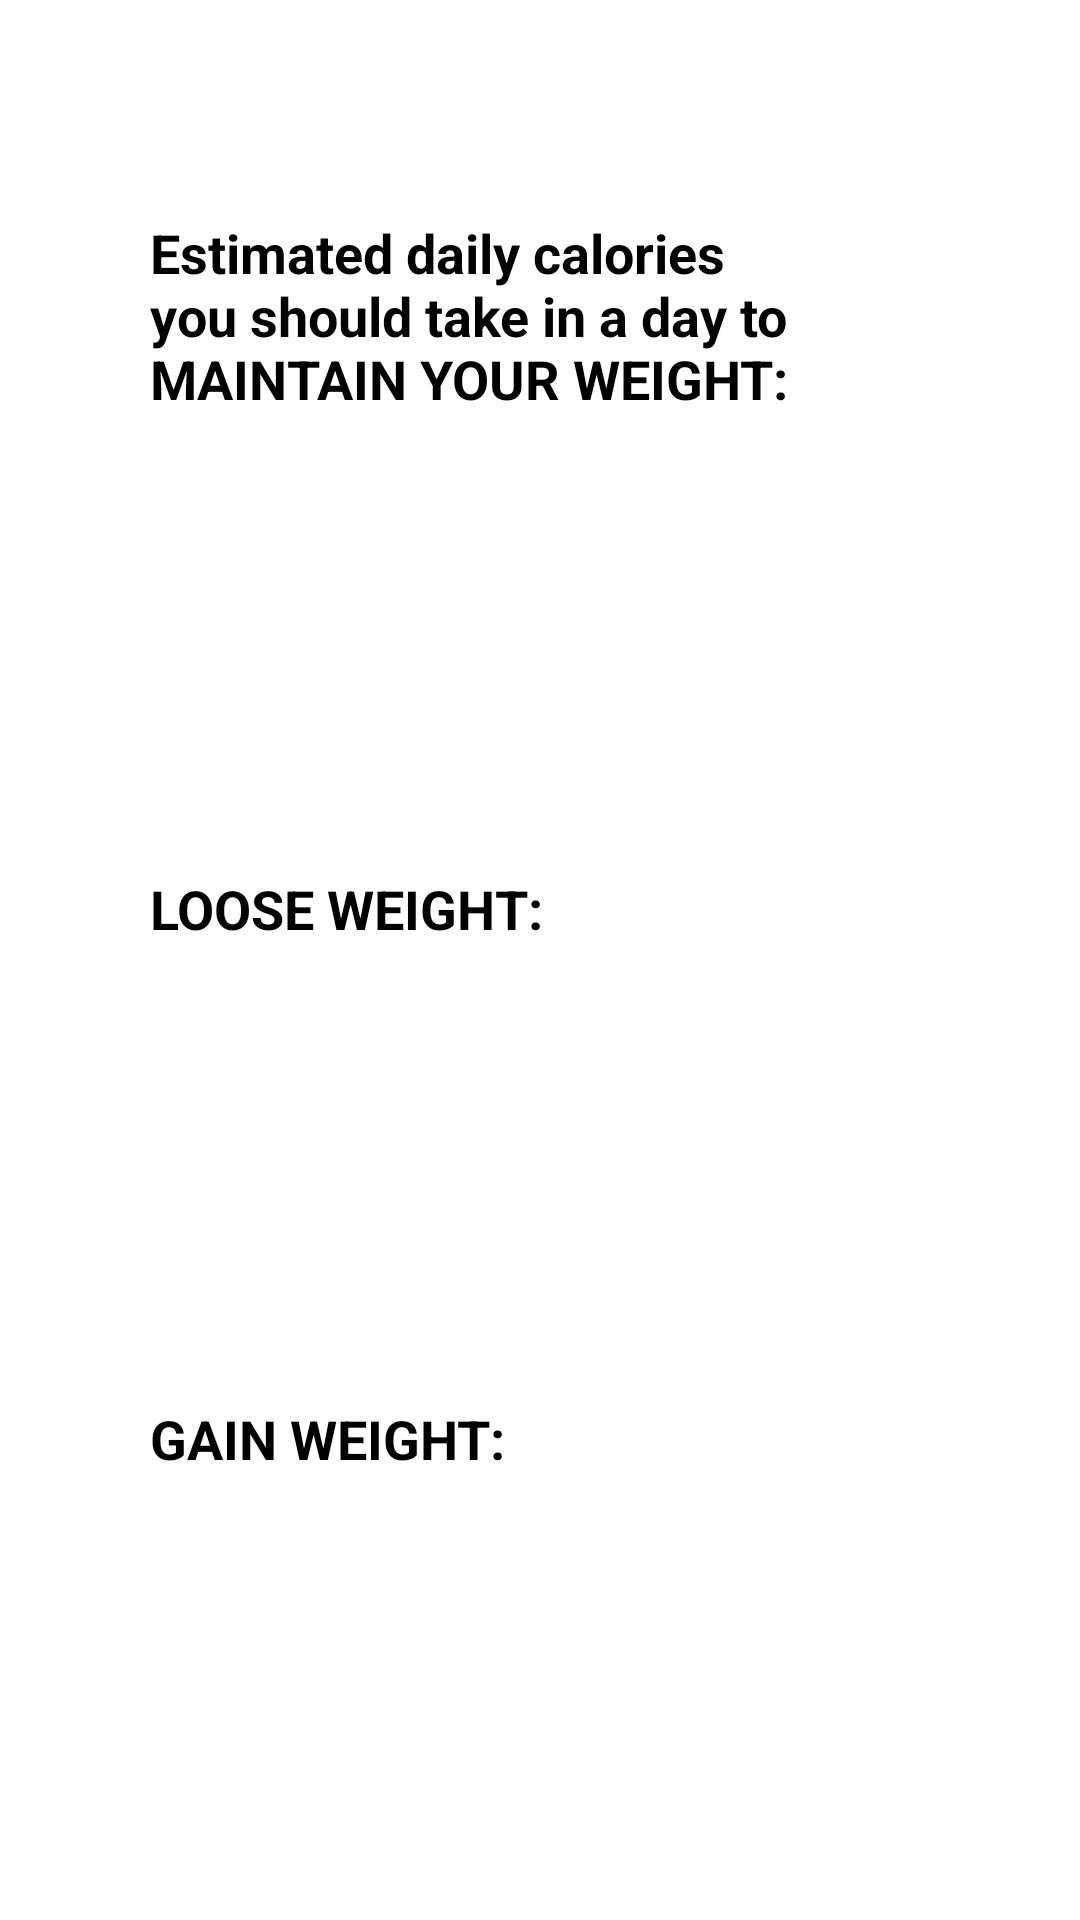

Layout XML and referenced resources for this Android screen:
<!-- AndroidManifest.xml: application theme Theme.HealthBestie -->
<!-- res/layout/activity_calories_calculator_result.xml -->
<?xml version="1.0" encoding="utf-8"?>
<androidx.constraintlayout.widget.ConstraintLayout xmlns:android="http://schemas.android.com/apk/res/android"
    xmlns:app="http://schemas.android.com/apk/res-auto"
    xmlns:tools="http://schemas.android.com/tools"
    android:layout_width="match_parent"
    android:layout_height="match_parent">

    <TextView
        android:id="@+id/caloriesNeeded_label"
        android:layout_width="match_parent"
        android:layout_height="wrap_content"
        android:layout_marginLeft="50dp"
        android:layout_marginTop="72dp"
        android:layout_marginRight="50dp"
        android:text="@string/calories_needed_label"
        android:textSize="18sp"
        app:layout_constraintEnd_toEndOf="parent"
        app:layout_constraintHorizontal_bias="0.494"
        app:layout_constraintStart_toStartOf="parent"
        app:layout_constraintTop_toTopOf="parent"
        android:textStyle="bold"/>

    <TextView
        android:id="@+id/calories_needed_result"
        android:layout_width="match_parent"
        android:layout_height="wrap_content"
        android:layout_marginLeft="100dp"
        android:layout_marginTop="40dp"
        android:layout_marginRight="100dp"
        android:textAlignment="center"
        android:textSize="30sp"
        android:textStyle="bold"
        app:layout_constraintBottom_toBottomOf="parent"
        app:layout_constraintEnd_toEndOf="parent"
        app:layout_constraintStart_toStartOf="parent"
        app:layout_constraintTop_toBottomOf="@+id/caloriesNeeded_label"
        app:layout_constraintVertical_bias="0.0" />

    <TextView
        android:id="@+id/calories_loose_label"
        android:layout_width="match_parent"
        android:layout_height="wrap_content"
        android:text="@string/calories_loose_label"
        android:textSize="18sp"
        app:layout_constraintBottom_toTopOf="@+id/calories_loose_weight_result"
        app:layout_constraintTop_toBottomOf="@+id/calories_needed_result"
        android:layout_marginLeft="50dp"
        android:layout_marginTop="72dp"
        android:layout_marginRight="50dp"
        android:textStyle="bold"/>

    <TextView
        android:id="@+id/calories_loose_weight_result"
        android:layout_width="match_parent"
        android:layout_height="wrap_content"
        android:layout_marginLeft="100dp"
        android:layout_marginTop="40dp"
        android:layout_marginRight="100dp"
        android:textAlignment="center"
        android:textSize="30sp"
        android:textStyle="bold"
        app:layout_constraintBottom_toTopOf="@+id/calories_gain_label"
        app:layout_constraintEnd_toEndOf="parent"
        app:layout_constraintStart_toStartOf="parent"
        app:layout_constraintTop_toBottomOf="@+id/calories_loose_label" />

    <TextView
        android:id="@+id/calories_gain_label"
        android:layout_width="match_parent"
        android:layout_height="wrap_content"
        android:text="@string/calories_gain_label"
        android:textSize="18sp"
        app:layout_constraintBottom_toTopOf="@+id/calories_gain_weight_result"
        app:layout_constraintTop_toBottomOf="@+id/calories_loose_weight_result"
        android:layout_marginLeft="50dp"
        android:layout_marginTop="72dp"
        android:layout_marginRight="50dp"
        android:textStyle="bold"/>

    <TextView
        android:id="@+id/calories_gain_weight_result"
        android:layout_width="match_parent"
        android:layout_height="wrap_content"
        android:layout_marginLeft="100dp"
        android:layout_marginTop="40dp"
        android:layout_marginRight="100dp"
        android:textAlignment="center"
        android:textSize="30sp"
        android:textStyle="bold"
        app:layout_constraintEnd_toEndOf="parent"
        app:layout_constraintStart_toStartOf="parent"
        app:layout_constraintTop_toBottomOf="@+id/calories_gain_label" />


</androidx.constraintlayout.widget.ConstraintLayout>
<!-- resources referenced by this layout -->
<resources>
  <string name="calories_gain_label">GAIN WEIGHT:</string>
  <string name="calories_loose_label">LOOSE WEIGHT:</string>
  <string name="calories_needed_label">Estimated daily calories you should take in a day to MAINTAIN YOUR WEIGHT:</string>
  <style name="Theme.HealthBestie" parent="Theme.MaterialComponents.Light.NoActionBar">
          
          <item name="colorPrimary">@color/color_primary</item>
          <item name="colorPrimaryVariant">@color/color_primary_variant</item>
          <item name="colorOnPrimary">@color/color_on_primary</item>
          <item name="android:textColor">@color/black</item>
          <item name="android:queryBackground">@color/white</item>
  
  
          
          <item name="colorSecondary">@color/color_secondary</item>
          <item name="colorSecondaryVariant">@color/color_secondary_variant</item>
          <item name="colorOnSecondary">@color/color_on_secondary</item>
          
          <item name="android:statusBarColor" tools:targetApi="l">?attr/colorPrimaryVariant</item>
          <item name="windowActionBar">false</item>
          <item name="windowNoTitle">true</item>
  
          
      </style>
  <color name="color_primary">#8211e3</color>
  <color name="color_primary_variant">#4900b0</color>
  <color name="color_on_primary">#b950ff</color>
  <color name="black">#FF000000</color>
  <color name="white">#FFFFFFFF</color>
  <color name="color_secondary">#9c27b0</color>
  <color name="color_secondary_variant">#6a0080</color>
  <color name="color_on_secondary">#d05ce3</color>
</resources>
